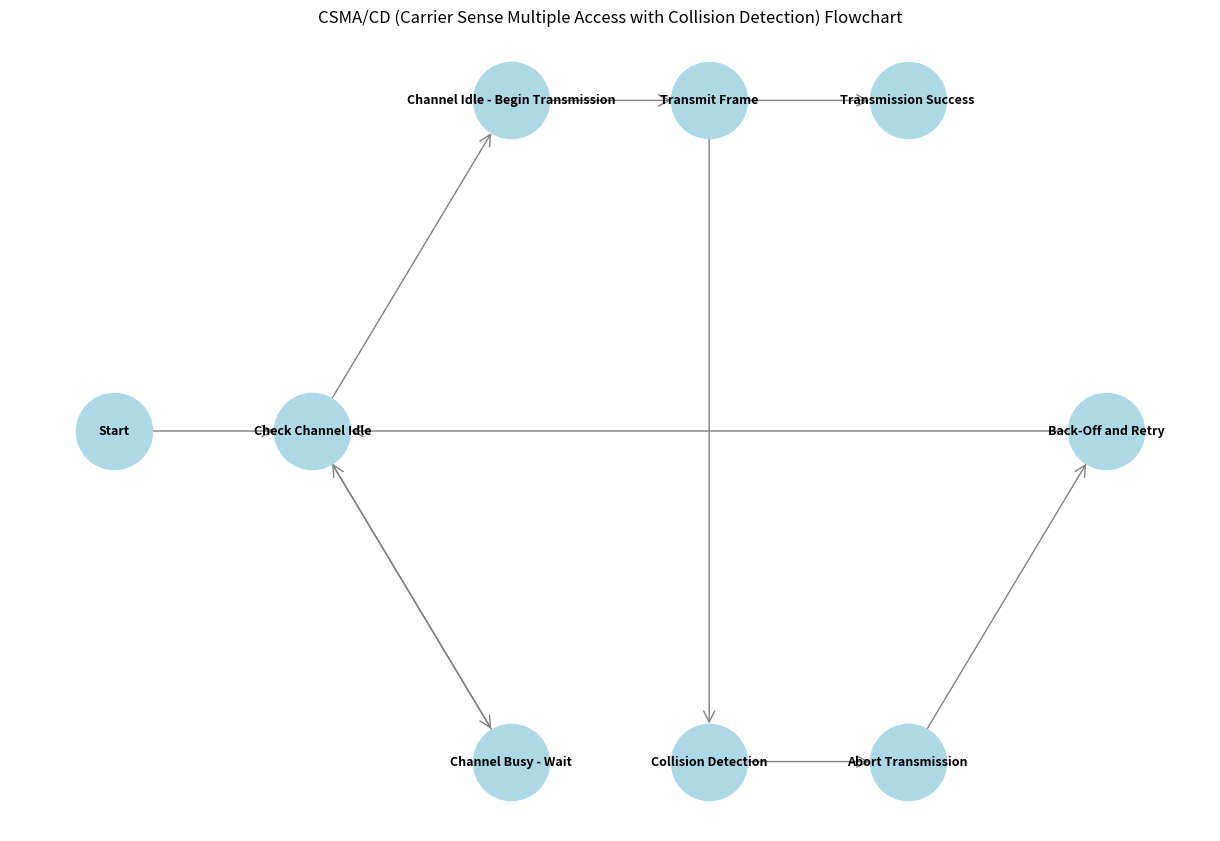

Source code (Python):
import matplotlib.pyplot as plt
import networkx as nx

def create_csma_cd_flowchart():
    G = nx.DiGraph()

    # Define each step in the CSMA/CD process with coordinates for layout
    steps = {
        "Start": (0, 3),
        "Check Channel Idle": (2, 3),
        "Channel Idle - Begin Transmission": (4, 4),
        "Channel Busy - Wait": (4, 2),
        "Transmit Frame": (6, 4),
        "Collision Detection": (6, 2),
        "Abort Transmission": (8, 2),
        "Back-Off and Retry": (10, 3),
        "Transmission Success": (8, 4)
    }

    # Add each step as a node in the graph
    for step, pos in steps.items():
        G.add_node(step, pos=pos)

    # Define transitions (edges) between the steps
    edges = [
        ("Start", "Check Channel Idle"),
        ("Check Channel Idle", "Channel Idle - Begin Transmission"),
        ("Check Channel Idle", "Channel Busy - Wait"),
        ("Channel Idle - Begin Transmission", "Transmit Frame"),
        ("Channel Busy - Wait", "Check Channel Idle"),
        ("Transmit Frame", "Transmission Success"),
        ("Transmit Frame", "Collision Detection"),
        ("Collision Detection", "Abort Transmission"),
        ("Abort Transmission", "Back-Off and Retry"),
        ("Back-Off and Retry", "Check Channel Idle")
    ]
    G.add_edges_from(edges)

    # Set the layout of the graph using predefined positions
    pos = nx.get_node_attributes(G, 'pos')
    plt.figure(figsize=(12, 8))

    # Draw the network graph with customization for better visualization
    nx.draw(G, pos, with_labels=True, node_size=3000, node_color="lightblue", 
            font_size=9, font_weight="bold", edge_color="gray", arrows=True, 
            arrowstyle="->", arrowsize=20)
    
    # Set a title for the flowchart
    plt.title("CSMA/CD (Carrier Sense Multiple Access with Collision Detection) Flowchart")
    plt.show()

create_csma_cd_flowchart()
